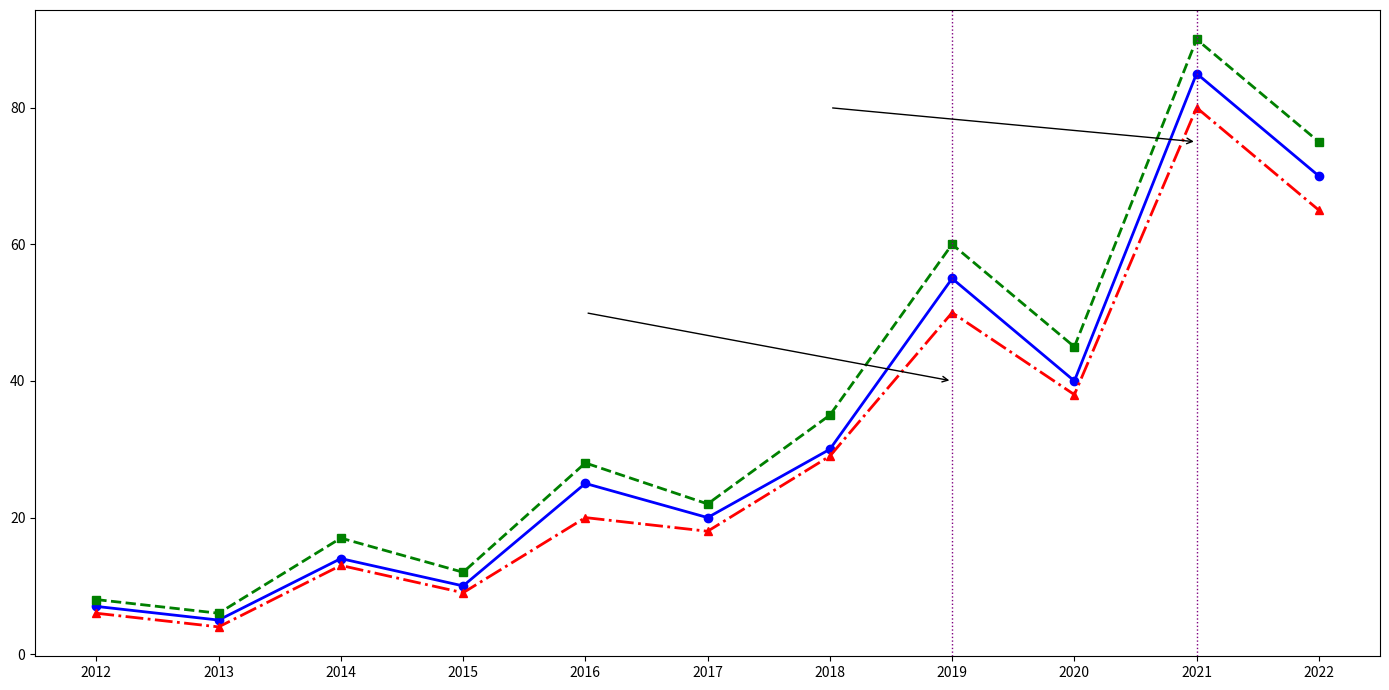

Write Python code to recreate this figure.
import matplotlib.pyplot as plt
import numpy as np

years = np.arange(2012, 2023)

metropolis_speeds = np.array([7, 5, 14, 10, 25, 20, 30, 55, 40, 85, 70])
atlantis_speeds = np.array([8, 6, 17, 12, 28, 22, 35, 60, 45, 90, 75])
avalon_speeds = np.array([6, 4, 13, 9, 20, 18, 29, 50, 38, 80, 65])

fig, ax = plt.subplots(figsize=(14, 7))

ax.plot(years, metropolis_speeds, color='blue', marker='o', linestyle='-', linewidth=2)
ax.plot(years, atlantis_speeds, color='green', marker='s', linestyle='--', linewidth=2)
ax.plot(years, avalon_speeds, color='red', marker='^', linestyle='-.', linewidth=2)

ax.annotate('', xy=(2019, 40), xytext=(2016, 50),
            arrowprops=dict(facecolor='black', arrowstyle='->'))
ax.annotate('', xy=(2021, 75), xytext=(2018, 80),
            arrowprops=dict(facecolor='black', arrowstyle='->'))

ax.axvline(x=2019, color='purple', linestyle=':', linewidth=1)
ax.axvline(x=2021, color='purple', linestyle=':', linewidth=1)

ax.set_xticks(years)

plt.tight_layout()
plt.show()
